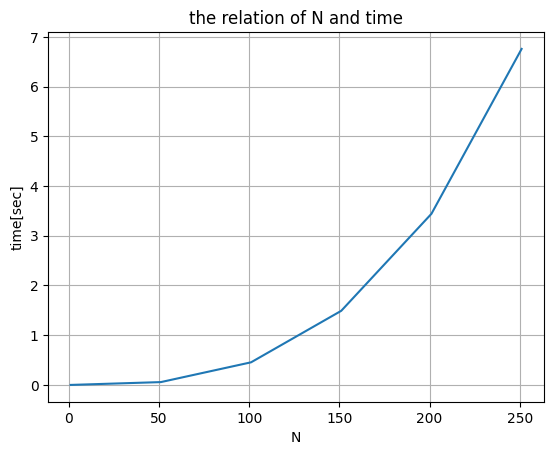

Write Python code to recreate this figure. (Note: this script raises an exception after producing the figure.)
import numpy, sys, time
import matplotlib.pyplot as plt
import os

numbers=[]
times=[]

#collect data for relationship of N and time to calculate matrix product 
for n in range(1,300,50):
    a = numpy.zeros((n, n)) # Matrix A
    b = numpy.zeros((n, n)) # Matrix B
    c = numpy.zeros((n, n)) # Matrix C
    
    # Initialize the matrices to some values.
    for i in range(n):
        for j in range(n):
            a[i, j] = i * n + j
            b[i, j] = j * n + i
            c[i, j] = 0
    
    begin = time.time()
    
    #calculate matrix product of a and b
    for i in range(n):
        for j in range(n):
            for k in range(n):
                c[i,j]+=a[i,k]*b[k,j]
    
    end = time.time()
    numbers.append(n)
    times.append((end - begin))

#make gragh
plt.rcParams['font.family'] = 'IPAexGothic'
plt.plot(numbers,times)

plt.title("the relation of N and time",fontname="MS Gothic")
plt.xlabel("N",fontname="MS Gothic")
plt.ylabel("time[sec]",fontname="MS Gothic")
plt.grid()

save_dir="./output/"
save_file="homework2_relationship_gragh"+'.png'
path=os.path.join(save_dir,save_file)
plt.savefig(path)

plt.show()
